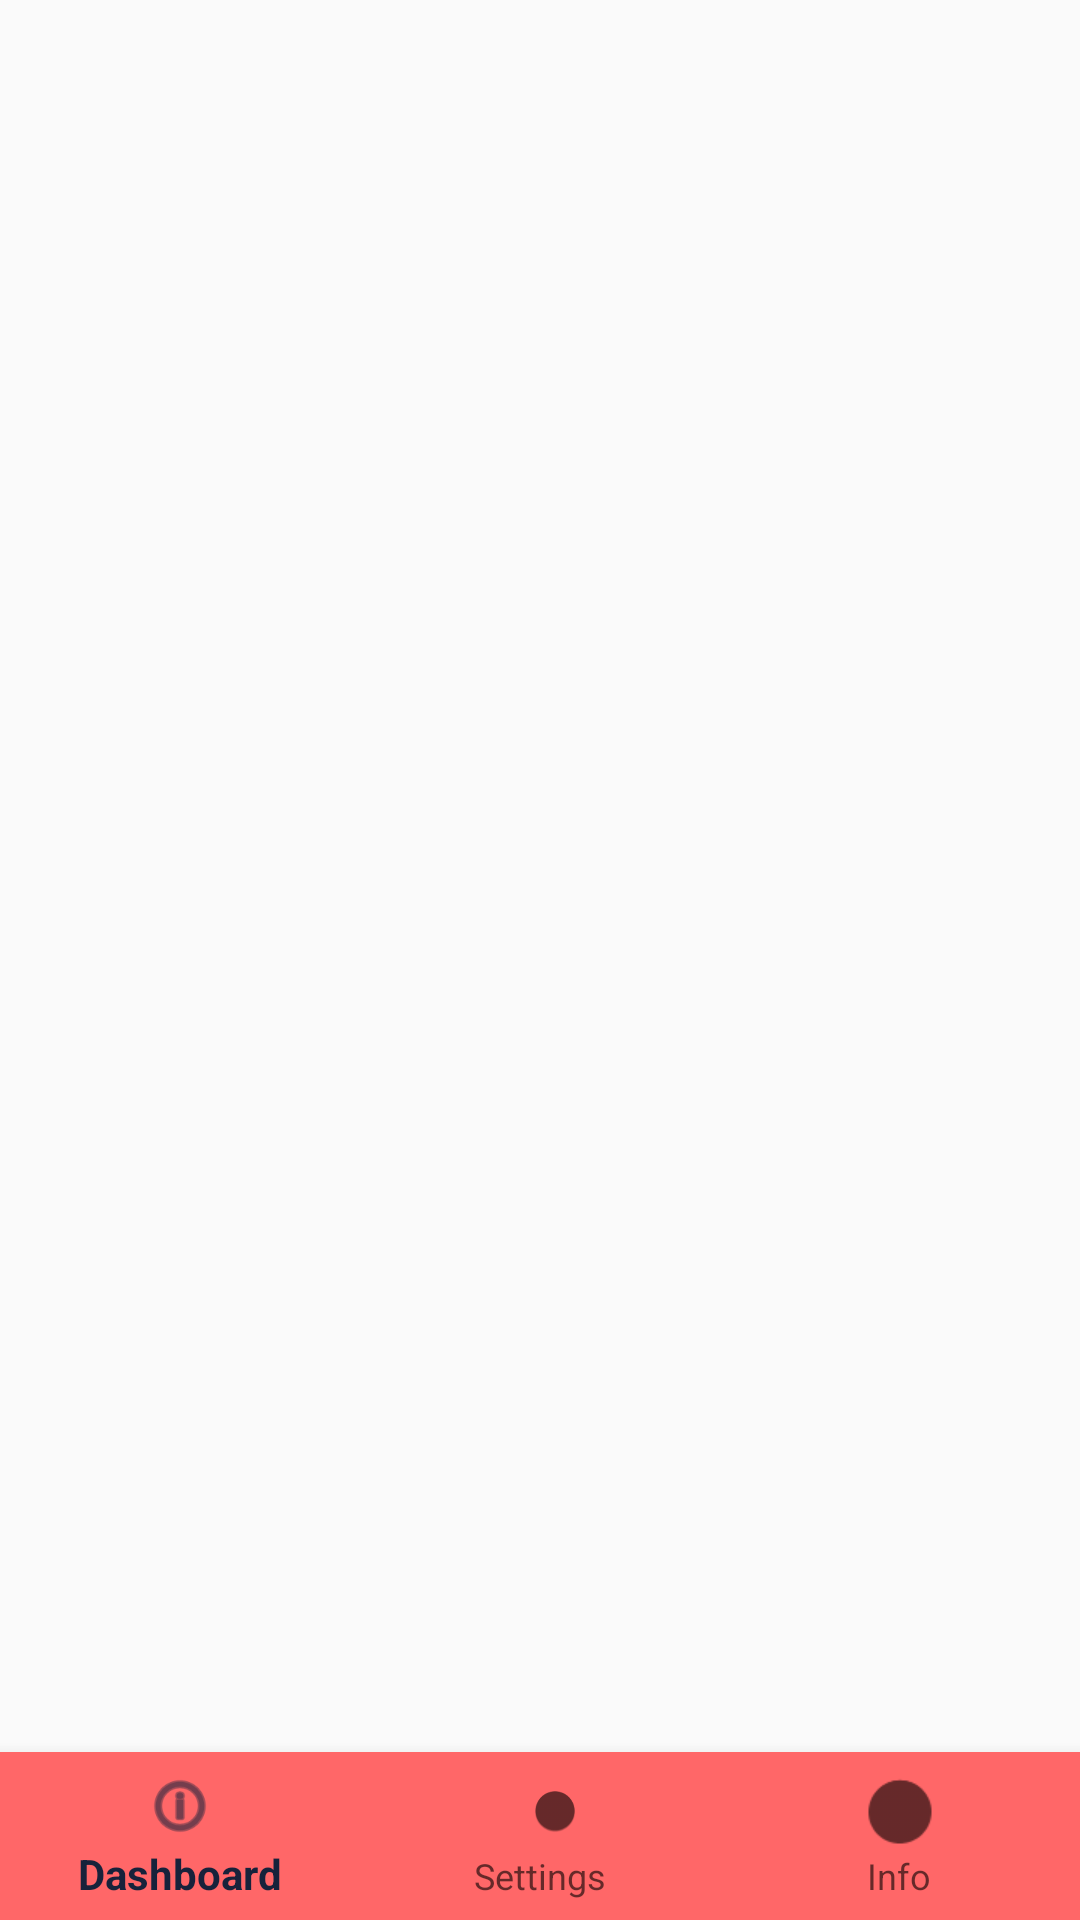

The Android layout XML behind this screen, and the referenced resources:
<!-- AndroidManifest.xml: application theme HumorMemeAndJoke.NoActionBar -->
<!-- res/layout/activity_start_humor.xml -->
<?xml version="1.0" encoding="utf-8"?>
<androidx.constraintlayout.widget.ConstraintLayout xmlns:android="http://schemas.android.com/apk/res/android"
                                                   xmlns:app="http://schemas.android.com/apk/res-auto"
                                                   xmlns:tools="http://schemas.android.com/tools"
                                                   android:layout_width="match_parent"
                                                   android:layout_height="match_parent"
                                                   tools:context=".MainActivity">

    <com.google.android.material.bottomnavigation.BottomNavigationView
            android:id="@+id/bottom_navigation"
            android:layout_width="match_parent"
            android:layout_height="wrap_content"
            android:background="@color/pastel_red"
            app:layout_constraintBottom_toBottomOf="parent"
            app:layout_constraintLeft_toLeftOf="parent"
            app:layout_constraintRight_toRightOf="parent"
            app:menu="@menu/menu_file"/>

    <FrameLayout
            android:id="@+id/fragment_container"
            android:layout_width="match_parent"
            android:layout_height="0dp"
            app:layout_constraintTop_toTopOf="parent"
            app:layout_constraintBottom_toTopOf="@+id/bottom_navigation"/>

</androidx.constraintlayout.widget.ConstraintLayout>
<!-- resources referenced by this layout -->
<resources>
  <color name="pastel_red">#FF6768</color>
  <style name="HumorMemeAndJoke.NoActionBar" parent="Theme.AppCompat.Light.NoActionBar">
          
          <item name="colorPrimary">@color/yankees_blue</item>
          <item name="colorPrimaryVariant">@color/rainbow_indigo</item>
          <item name="colorOnPrimary">@color/slate_gray</item>
          <item name="colorOnBackground">@color/pastel_red</item>
          <item name="android:statusBarColor" tools:targetApi="l">?attr/colorPrimaryVariant
          </item>
      </style>
  <color name="yankees_blue">#17223b</color>
  <color name="rainbow_indigo">#263859</color>
  <color name="slate_gray">#6b778d</color>
</resources>
